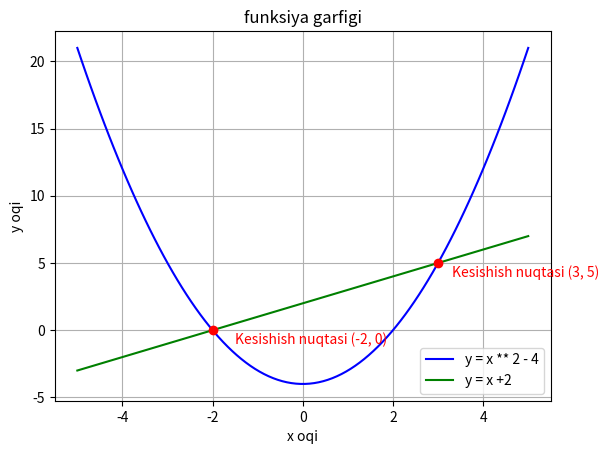

The script that saved this image:
import matplotlib.pyplot as plt
import numpy as np

x = np.linspace(-5, 5, 100)
y1 = x ** 2 - 4
y2 = x + 2

plt.plot(x, y1, label='y = x ** 2 - 4', color='blue')
plt.plot(x, y2, label='y = x +2', color='green')

plt.plot(-2, 0, 'ro')
plt.text(-1.5, -1, 'Kesishish nuqtasi (-2, 0)', color='red')
plt.plot(3, 5, 'ro')
plt.text(3.3, 4, 'Kesishish nuqtasi (3, 5)', color='red')

plt.title("funksiya garfigi")
plt.xlabel("x oqi")
plt.ylabel("y oqi")
plt.grid()
plt.legend()
plt.show()